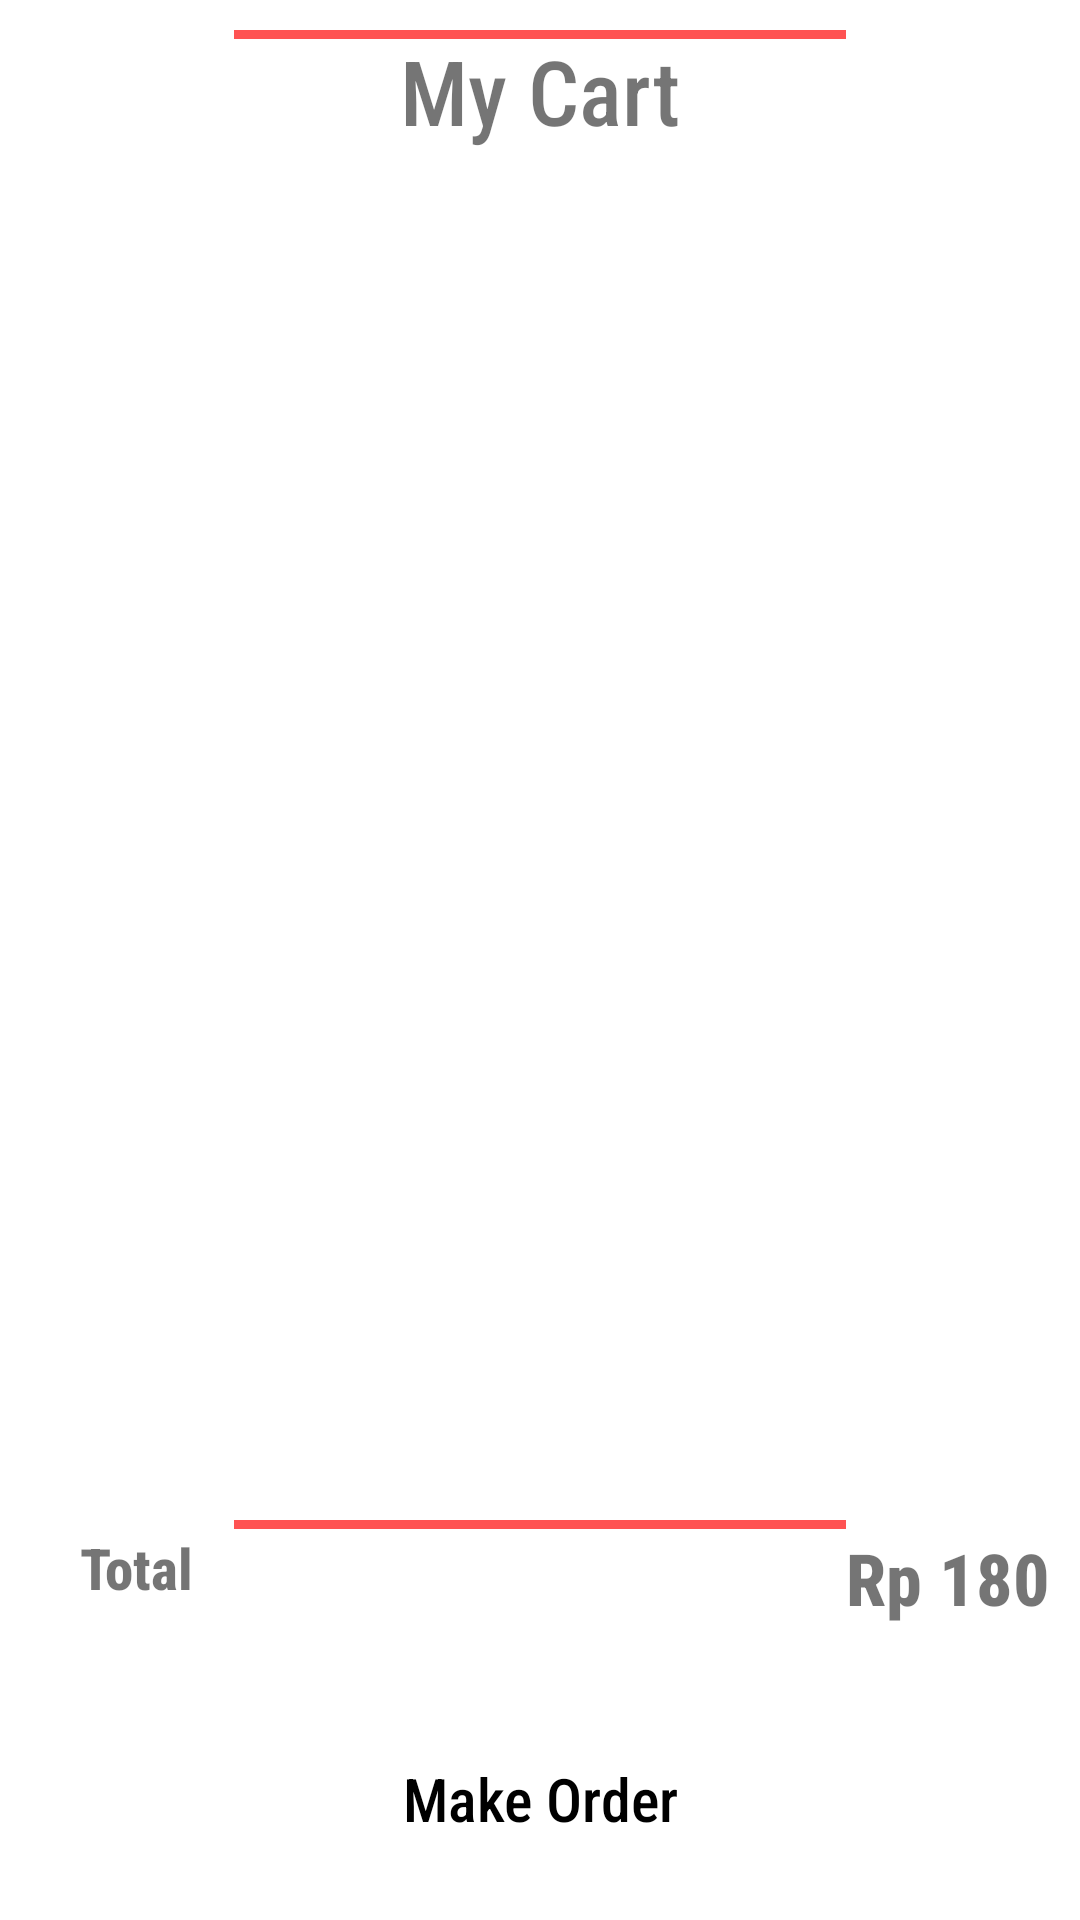

Android layout source for this screen:
<!-- AndroidManifest.xml: application theme Theme.Resto2 -->
<!-- res/layout/fragment_my_cart.xml -->
<?xml version="1.0" encoding="utf-8"?>
<androidx.constraintlayout.widget.ConstraintLayout xmlns:android="http://schemas.android.com/apk/res/android"
    xmlns:tools="http://schemas.android.com/tools"
    android:layout_width="match_parent"
    android:layout_height="match_parent"
    xmlns:app="http://schemas.android.com/apk/res-auto"
    tools:context=".ui.MyCartFragment"
    android:padding="10dp">

    <TextView
        android:id="@+id/mycart_txt"
        android:layout_width="wrap_content"
        android:layout_height="wrap_content"
        android:fontFamily="sans-serif-condensed-medium"
        android:text="@string/my_cart1"
        android:textSize="30sp"
        app:layout_constraintBottom_toTopOf="@+id/cart_rec"
        app:layout_constraintEnd_toEndOf="parent"
        app:layout_constraintStart_toStartOf="parent"
        app:layout_constraintTop_toTopOf="parent"
        app:layout_constraintVertical_bias="0.0" />

    <View
        android:id="@+id/view"
        android:layout_width="0dp"
        android:layout_height="3dp"
        android:background="@color/purple_500"
        app:layout_constraintEnd_toEndOf="parent"
        app:layout_constraintStart_toStartOf="parent"
        app:layout_constraintWidth_percent=".6"
        tools:layout_editor_absoluteY="44dp" />

    <androidx.recyclerview.widget.RecyclerView
        android:id="@+id/cart_rec"
        android:layout_width="399dp"
        android:layout_height="548dp"
        app:layout_constraintBottom_toTopOf="@+id/button2"
        app:layout_constraintEnd_toEndOf="parent"
        app:layout_constraintStart_toStartOf="parent"
        app:layout_constraintTop_toBottomOf="@+id/view"
        app:layout_constraintVertical_bias="0.34" />

    <View
        android:id="@+id/view2"
        android:layout_width="0dp"
        android:layout_height="3dp"
        android:background="@color/purple_500"
        app:layout_constraintBottom_toBottomOf="parent"
        app:layout_constraintEnd_toEndOf="parent"
        app:layout_constraintStart_toStartOf="parent"
        app:layout_constraintTop_toTopOf="parent"
        app:layout_constraintVertical_bias="0.805"
        app:layout_constraintWidth_percent=".6" />

    <TextView
        android:layout_width="wrap_content"
        android:layout_height="wrap_content"
        android:layout_marginStart="4dp"
        android:fontFamily="sans-serif-condensed-medium"
        android:text="Total"
        android:textSize="19sp"
        android:textStyle="bold"
        app:layout_constraintEnd_toStartOf="@+id/view2"
        app:layout_constraintHorizontal_bias="0.486"
        app:layout_constraintStart_toStartOf="parent"
        app:layout_constraintTop_toBottomOf="@+id/view2" />

    <TextView
        android:layout_width="wrap_content"
        android:layout_height="wrap_content"
        android:fontFamily="sans-serif-condensed-medium"
        android:text="Rp 180"
        android:textSize="24sp"
        android:textStyle="bold"
        app:layout_constraintEnd_toEndOf="parent"
        app:layout_constraintHorizontal_bias="1.0"
        app:layout_constraintStart_toEndOf="@+id/view2"
        app:layout_constraintTop_toBottomOf="@+id/view2" />

    <Button
        android:id="@+id/button2"
        android:layout_width="196dp"
        android:layout_height="61dp"
        android:background="@drawable/btn_bg_design"
        android:fontFamily="sans-serif-condensed-medium"
        android:padding="14dp"
        android:text="@string/make_order"
        android:textAllCaps="false"
        android:textColor="@color/black"
        android:textSize="20sp"
        app:layout_constraintBottom_toBottomOf="parent"
        app:layout_constraintEnd_toEndOf="parent"
        app:layout_constraintStart_toStartOf="parent"
        app:layout_constraintTop_toBottomOf="@+id/view"
        app:layout_constraintVertical_bias="1.0"
        app:layout_constraintWidth_percent=".8" />


</androidx.constraintlayout.widget.ConstraintLayout>
<!-- resources referenced by this layout -->
<resources>
  <color name="black">#FF000000</color>
  <color name="purple_500">#FF5353</color>
  <string name="make_order">Make Order</string>
  <string name="my_cart1">My Cart</string>
  <style name="Theme.Resto2" parent="Theme.MaterialComponents.DayNight.NoActionBar">
          
          <item name="colorPrimary">@color/purple_500</item>
          <item name="colorPrimaryVariant">@color/purple_700</item>
          <item name="colorOnPrimary">@color/white</item>
          
          <item name="colorSecondary">@color/teal_200</item>
          <item name="colorSecondaryVariant">@color/teal_700</item>
          <item name="colorOnSecondary">@color/black</item>
          
          <item name="android:statusBarColor">?attr/colorPrimaryVariant</item>
          
      </style>
  <color name="purple_700">#FF5353</color>
  <color name="white">#FFFFFFFF</color>
  <color name="teal_200">#FF03DAC5</color>
  <color name="teal_700">#FF018786</color>
</resources>
